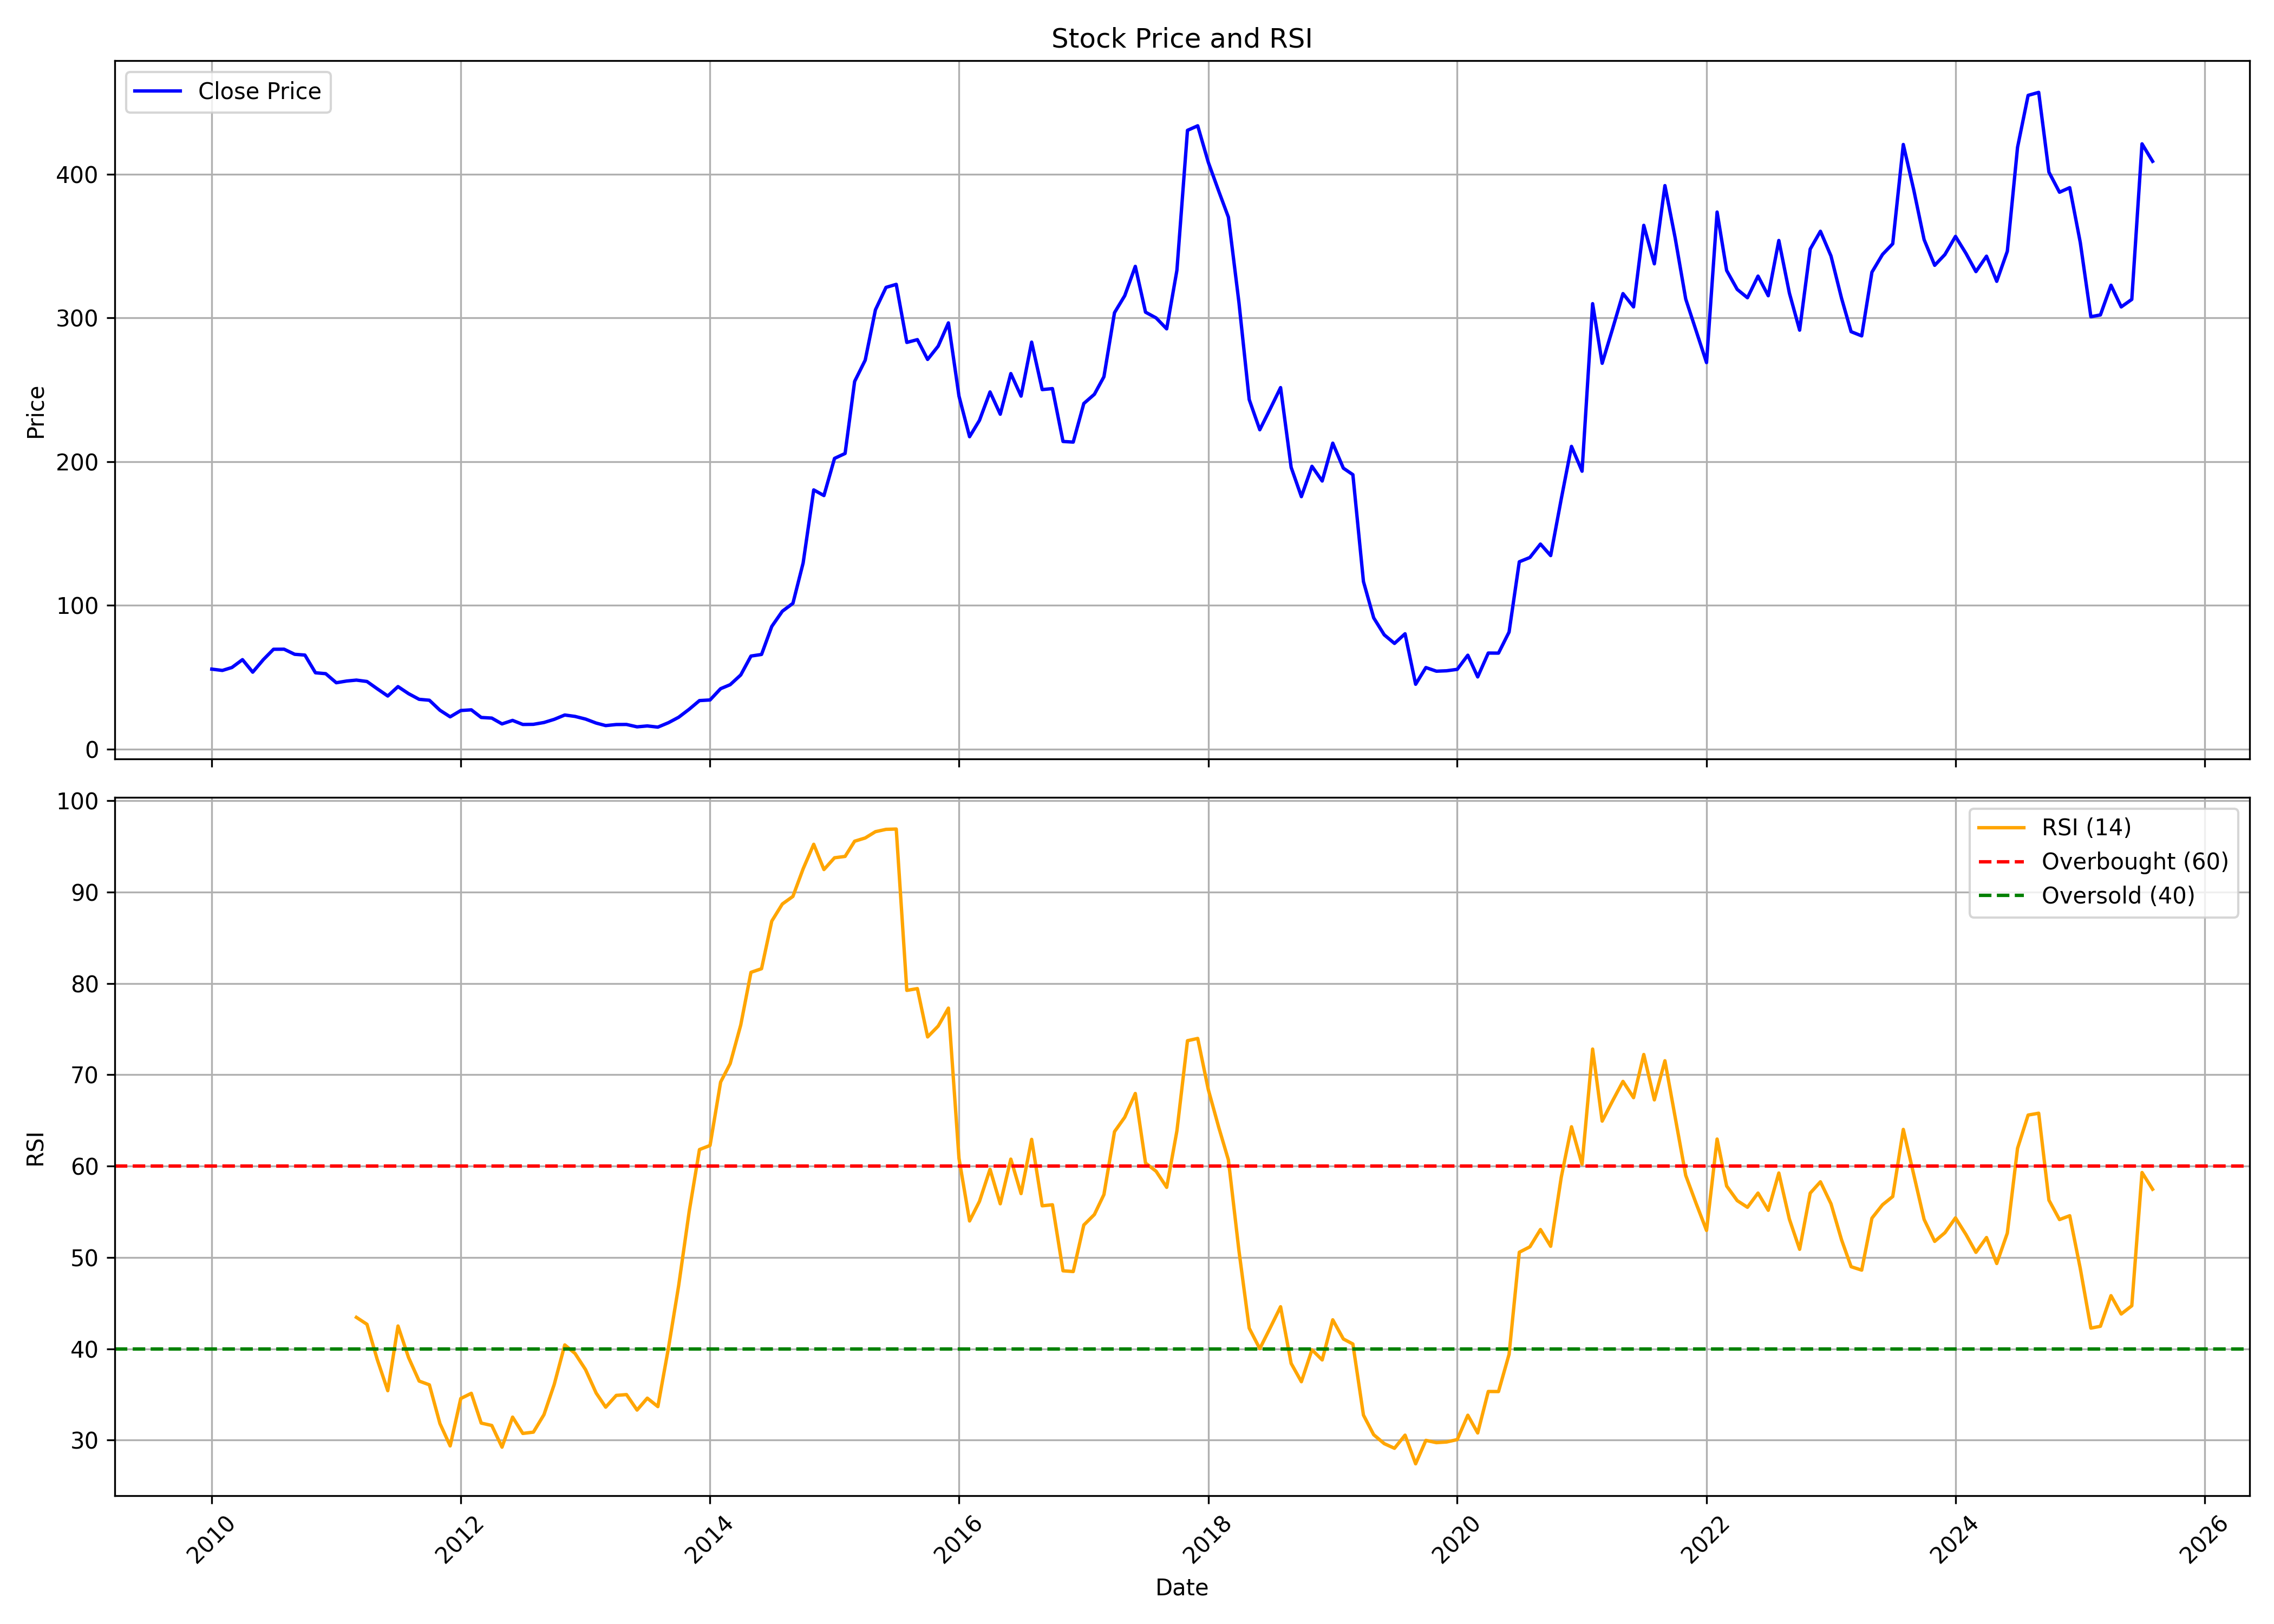

The file beside this chart, header and first rows:
, date, symbol, open, high, low, close, volume, rsi
0, 2010-01-01, EVEREADY, 65.03, 71.48, 53.65, 55.56, 17892452, 
1, 2010-02-01, EVEREADY, 54.7, 61.15, 52.64, 54.65, 3923885, 
2, 2010-03-01, EVEREADY, 54.65, 65.79, 54.65, 56.71, 10789889, 
3, 2010-04-01, EVEREADY, 57.14, 64.31, 57.14, 62.16, 6954504, 
4, 2010-05-01, EVEREADY, 62.45, 63.88, 50.21, 53.46, 2910928, 
5, 2010-06-01, EVEREADY, 52.79, 64.93, 51.64, 62.16, 11478546, 
6, 2010-07-01, EVEREADY, 62.11, 72.77, 57.38, 69.38, 10571792, 
7, 2010-08-01, EVEREADY, 68.95, 75.98, 65.31, 69.43, 7889181, 
8, 2010-09-01, EVEREADY, 69.52, 78.22, 65.27, 65.89, 6990893, 
9, 2010-10-01, EVEREADY, 66.64, 70.06, 61.3, 65.34, 2946972, 
10, 2010-11-01, EVEREADY, 66.31, 66.88, 50.28, 53.03, 2717003, 
11, 2010-12-01, EVEREADY, 53.07, 58.7, 47.54, 52.4, 6837058, 
12, 2011-01-01, EVEREADY, 52.78, 53.84, 41.67, 46.1, 1938032, 
13, 2011-02-01, EVEREADY, 46.87, 51, 40.8, 47.3, 1391168, 
14, 2011-03-01, EVEREADY, 47.11, 58.7, 46.43, 47.92, 1818502, 43.45
15, 2011-04-01, EVEREADY, 49.32, 52.06, 46.77, 46.96, 1135151, 42.69
16, 2011-05-01, EVEREADY, 48.07, 50.96, 40.76, 41.91, 2338297, 38.85
17, 2011-06-01, EVEREADY, 42.73, 44.08, 34.64, 36.86, 2416685, 35.42
18, 2011-07-01, EVEREADY, 36.95, 44.03, 36.09, 43.4, 3621188, 42.5
19, 2011-08-01, EVEREADY, 44.6, 44.6, 36.09, 38.49, 1568801, 39.04
20, 2011-09-01, EVEREADY, 38.49, 39.36, 33.87, 34.55, 2219430, 36.47
21, 2011-10-01, EVEREADY, 34.6, 36.64, 32.35, 33.91, 758839, 36.06
22, 2011-11-01, EVEREADY, 33.67, 34.6, 25.82, 26.95, 1132494, 31.82
23, 2011-12-01, EVEREADY, 27.29, 28.16, 21.49, 22.37, 513790, 29.37
24, 2012-01-01, EVEREADY, 22.61, 29.09, 22.12, 26.75, 1205186, 34.56
25, 2012-02-01, EVEREADY, 26.8, 31.04, 24.12, 27.24, 32149283, 35.13
26, 2012-03-01, EVEREADY, 27.38, 27.48, 20.08, 21.93, 9151911, 31.87
27, 2012-04-01, EVEREADY, 22.41, 24.22, 21, 21.49, 4803473, 31.61
28, 2012-05-01, EVEREADY, 21.59, 21.88, 16.76, 17.44, 5075540, 29.24
29, 2012-06-01, EVEREADY, 17.35, 20.85, 16.57, 19.88, 5086812, 32.52
30, 2012-07-01, EVEREADY, 20.12, 21.39, 16.37, 17.05, 8626826, 30.74
31, 2012-08-01, EVEREADY, 16.81, 19.64, 16.42, 17.15, 5797801, 30.88
32, 2012-09-01, EVEREADY, 17.4, 19.39, 17.3, 18.42, 7149834, 32.79
33, 2012-10-01, EVEREADY, 18.52, 25.73, 18.32, 20.61, 47930850, 36.09
34, 2012-11-01, EVEREADY, 21.34, 24.46, 19.98, 23.63, 3584894, 40.43
35, 2012-12-01, EVEREADY, 23.15, 24.07, 21.44, 22.66, 3995108, 39.5
36, 2013-01-01, EVEREADY, 22.8, 25.29, 20.42, 20.81, 6560332, 37.72
37, 2013-02-01, EVEREADY, 21.1, 22.02, 17.74, 18.03, 3517004, 35.16
38, 2013-03-01, EVEREADY, 18.08, 18.91, 15.79, 16.27, 4104449, 33.61
39, 2013-04-01, EVEREADY, 16.18, 19.2, 16.13, 17.01, 5010715, 34.9
40, 2013-05-01, EVEREADY, 17.01, 18.76, 16.47, 17.05, 3558924, 34.99
41, 2013-06-01, EVEREADY, 17.1, 18.66, 15.06, 15.4, 2873785, 33.3
42, 2013-07-01, EVEREADY, 15.4, 19.49, 15.11, 16.03, 7833984, 34.6
43, 2013-08-01, EVEREADY, 15.93, 16.57, 14.18, 15.2, 2451002, 33.67
44, 2013-09-01, EVEREADY, 15.2, 20.47, 15.2, 18.27, 4309420, 40.08
45, 2013-10-01, EVEREADY, 18.37, 22.8, 18.17, 22.07, 6254344, 46.92
46, 2013-11-01, EVEREADY, 22.17, 28.75, 22.02, 27.68, 10794713, 55.06
47, 2013-12-01, EVEREADY, 27.53, 37.47, 27.34, 33.67, 22989250, 61.81
48, 2014-01-01, EVEREADY, 33.82, 38.69, 33.13, 34.11, 2782076, 62.26
49, 2014-02-01, EVEREADY, 34.5, 42.88, 33.18, 41.95, 3303280, 69.2
50, 2014-03-01, EVEREADY, 40.49, 45.27, 39.47, 44.73, 4905482, 71.22
51, 2014-04-01, EVEREADY, 43.95, 55.89, 42.88, 51.5, 6856865, 75.44
52, 2014-05-01, EVEREADY, 51.5, 66.27, 49.94, 64.66, 7786405, 81.21
53, 2014-06-01, EVEREADY, 64.9, 67.92, 56.52, 65.78, 2991568, 81.61
54, 2014-07-01, EVEREADY, 65.78, 86.64, 64.42, 85.27, 6326567, 86.82
55, 2014-08-01, EVEREADY, 85.36, 101.2, 80.65, 95.86, 9014917, 88.69
56, 2014-09-01, EVEREADY, 96.74, 114.7, 88.4, 101.4, 7665553, 89.52
57, 2014-10-01, EVEREADY, 102.4, 134.2, 95.17, 129.5, 6495321, 92.55
58, 2014-11-01, EVEREADY, 130.3, 190.1, 128.2, 180.3, 20699890, 95.23
59, 2014-12-01, EVEREADY, 180.3, 193.2, 152.2, 176.4, 11561791, 92.46
... 128 more rows
